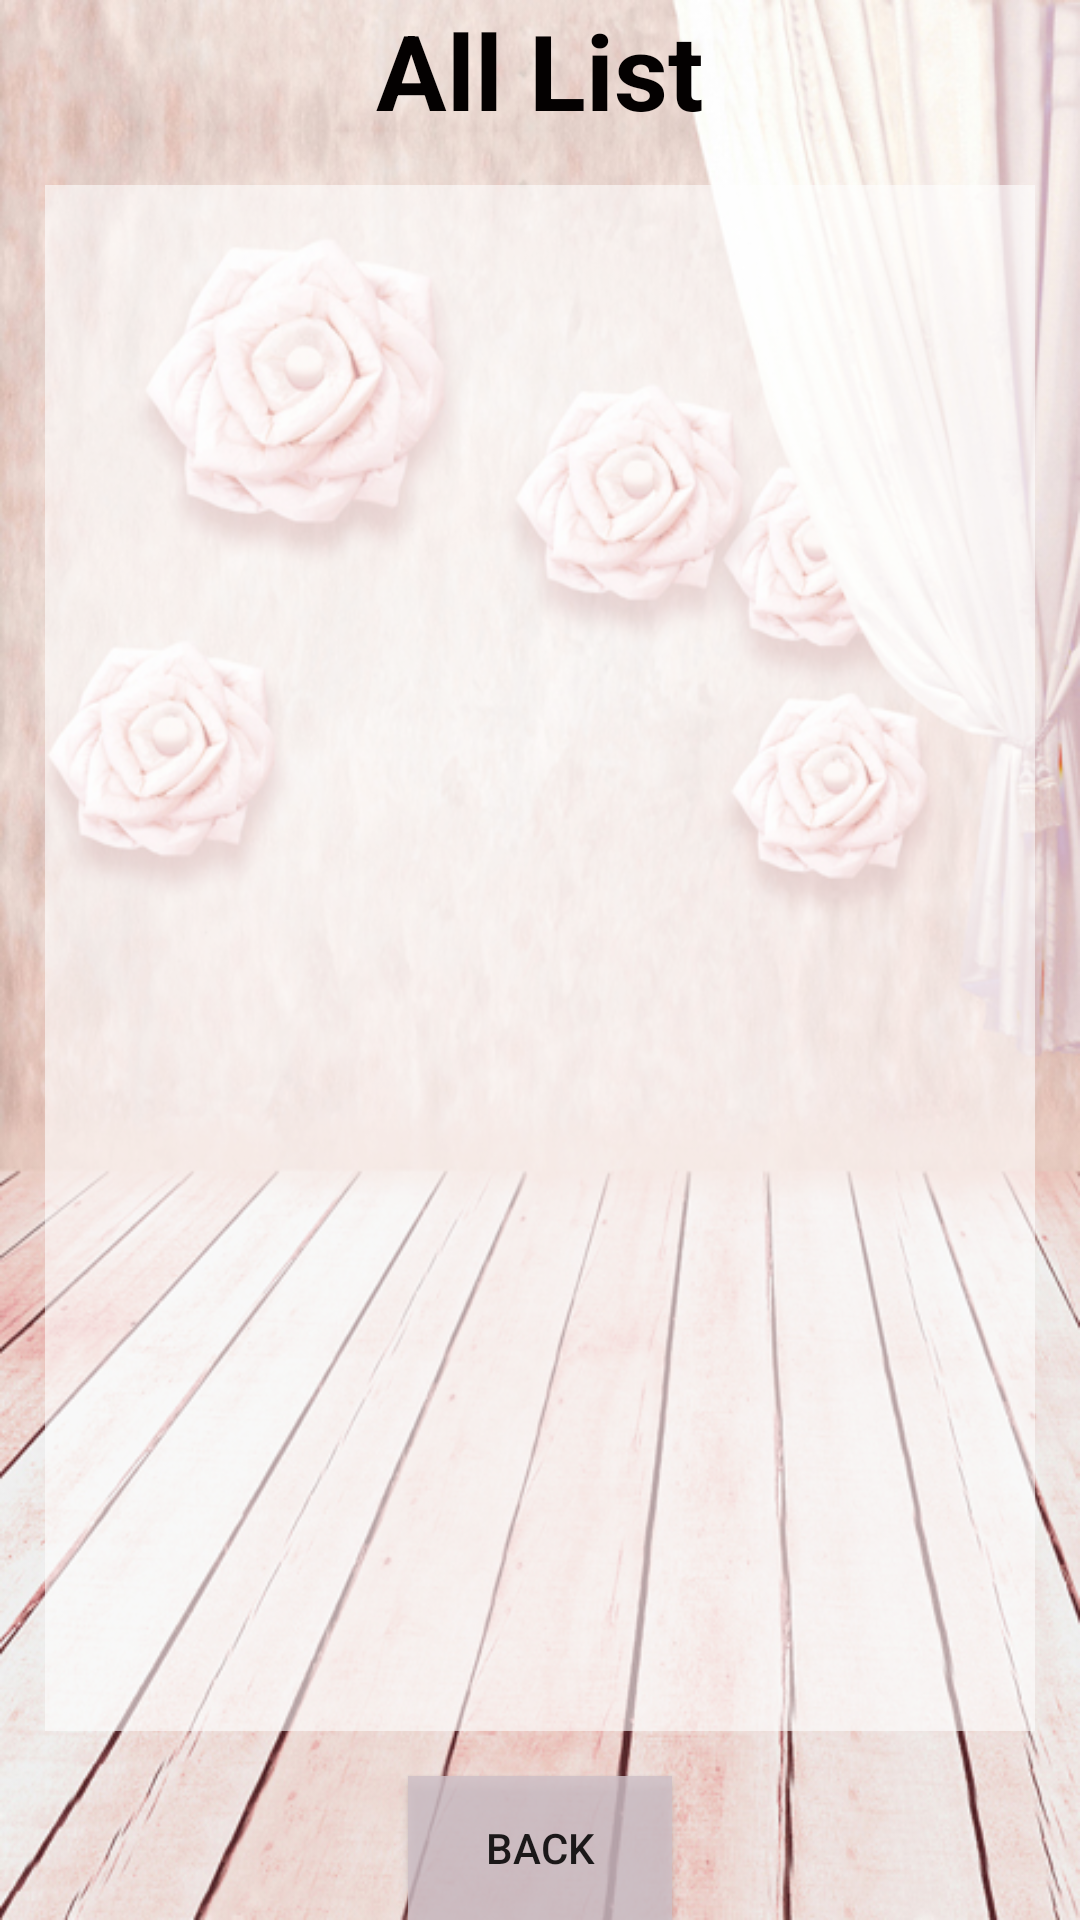

Produce the Android XML layout that renders to this screen, including the resource entries it uses.
<!-- AndroidManifest.xml: application theme AppTheme -->
<!-- res/layout/activity_read_all_data_list_view.xml -->
<?xml version="1.0" encoding="utf-8"?>
<RelativeLayout xmlns:android="http://schemas.android.com/apk/res/android"
    xmlns:tools="http://schemas.android.com/tools"
    android:layout_width="match_parent"
    android:layout_height="match_parent"
    tools:context="com.example.sirinrat.myapplication.ReadAllDataListView"
    android:background="@drawable/bg33">

    <TextView
        android:layout_width="wrap_content"
        android:layout_height="wrap_content"
        android:text="All List"
        android:id="@+id/textView10"
        android:textSize="@dimen/h1"
        android:layout_centerHorizontal="true"
        android:textColor="#040101"
        android:textStyle="bold" />

    <Button
        android:layout_width="wrap_content"
        android:layout_height="wrap_content"
        android:onClick="clickBackToDo"
        android:text="Back"
        android:id="@+id/button4"
        android:layout_alignWithParentIfMissing="false"
        android:layout_centerHorizontal="true"
        android:background="#d0cec0c7"
        android:layout_alignParentBottom="true" />

    <ListView
        android:layout_width="wrap_content"
        android:layout_height="wrap_content"
        android:id="@+id/listView2"
        android:layout_below="@+id/textView10"
        android:layout_above="@+id/button4"
        android:layout_margin="15dp"
        android:background="#96ffffff" />
</RelativeLayout>
<!-- resources referenced by this layout -->
<resources>
  <dimen name="h1">35sp</dimen>
  <!-- drawable bg33: png bitmap (drawable, 563673 bytes) -->
  <style name="AppTheme" parent="Theme.AppCompat.Light.NoActionBar">
          
          <item name="colorPrimary">@color/black</item>
          <item name="colorPrimaryDark">@color/blue</item>
          <item name="colorAccent">@color/gray</item>
      </style>
  <color name="black">#000000</color>
  <color name="blue">#0000FF</color>
  <color name="gray">#808080</color>
</resources>
